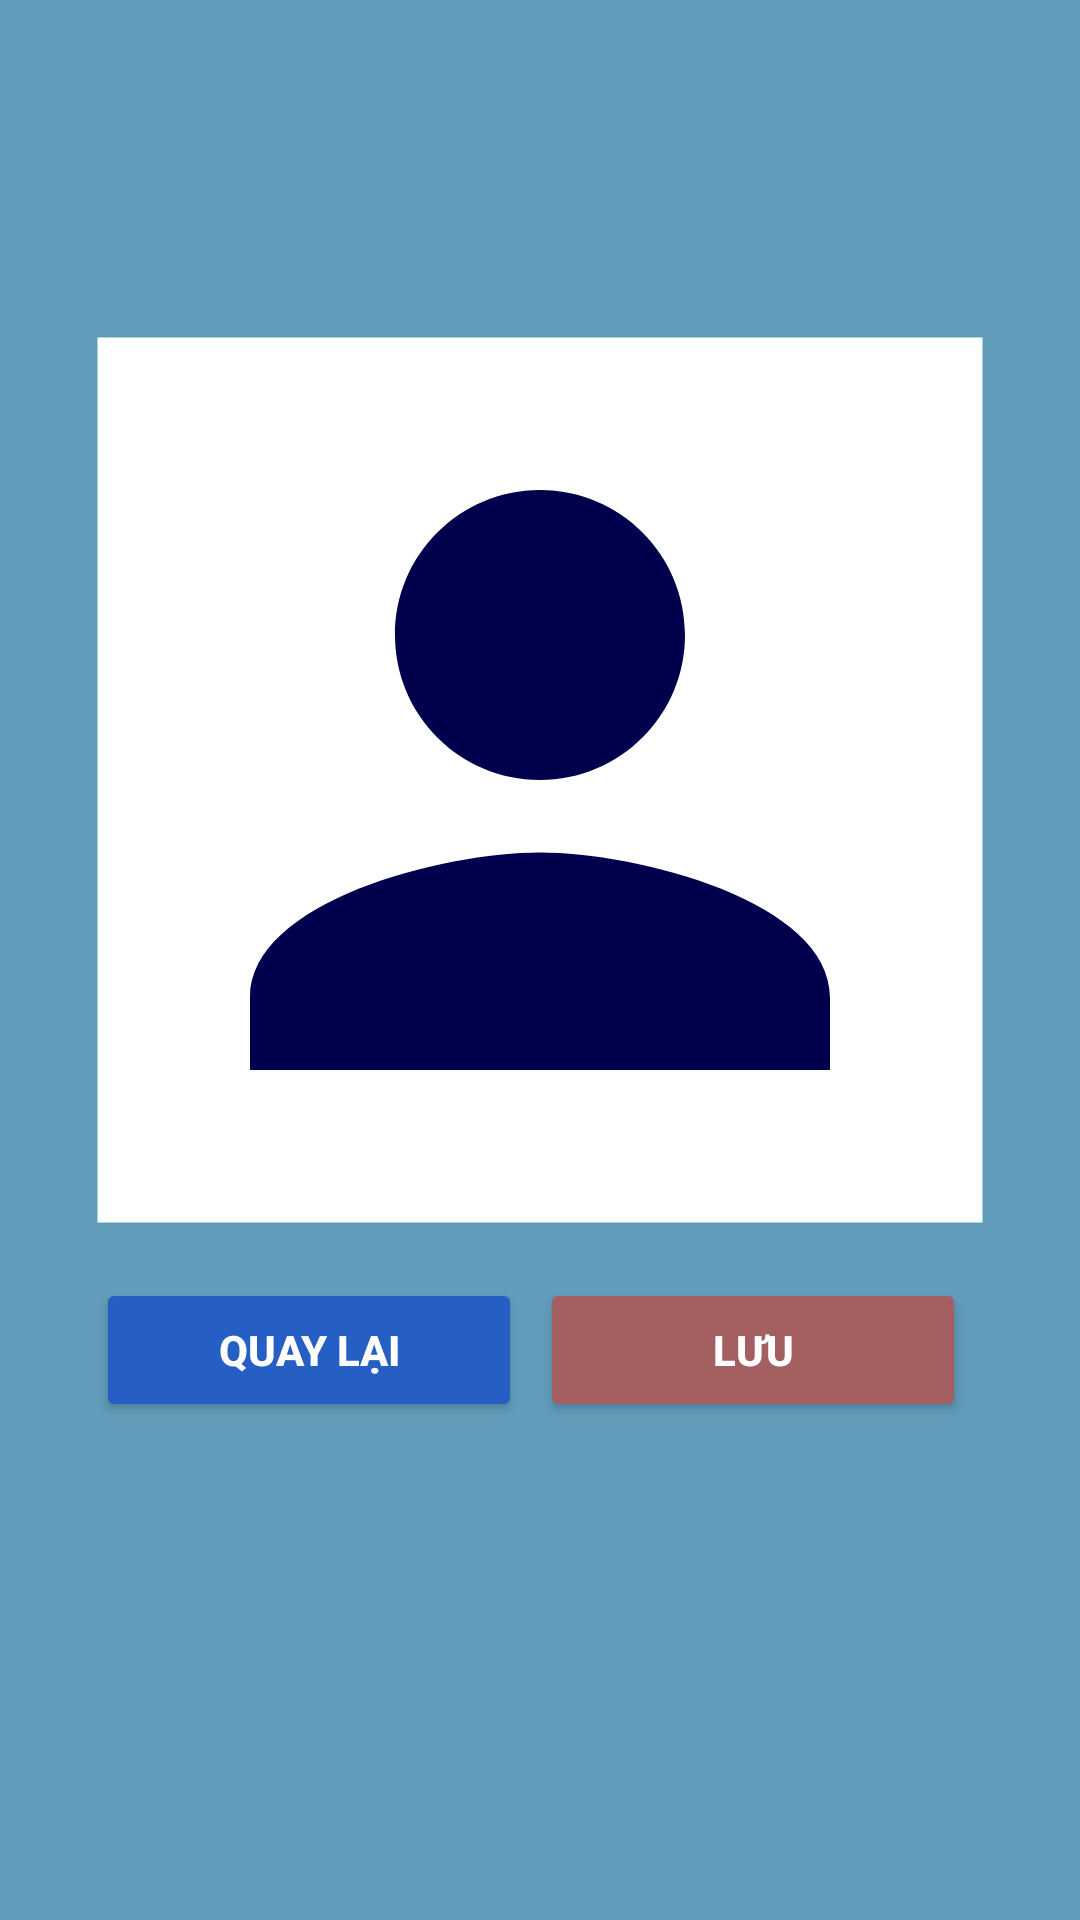

Reconstruct the res/layout file that produces this screen, plus the resources it refers to.
<!-- AndroidManifest.xml: application theme Theme.QuizApp -->
<!-- res/layout/activity_up_load_image_profile.xml -->
<?xml version="1.0" encoding="utf-8"?>
<LinearLayout xmlns:android="http://schemas.android.com/apk/res/android"
    xmlns:app="http://schemas.android.com/apk/res-auto"
    xmlns:tools="http://schemas.android.com/tools"
    android:layout_width="match_parent"
    android:layout_height="match_parent"
    tools:context=".Views.UpLoadImageProfileActivity"
    android:orientation="vertical"
    android:padding="16dp"
    android:gravity="center_horizontal"
    android:background="@color/colorblue">

    <androidx.appcompat.widget.Toolbar
        android:id="@+id/toolbar"
        android:layout_width="match_parent"
        android:layout_height="?attr/actionBarSize"
        android:layout_gravity="top"
        />

    <com.google.android.material.imageview.ShapeableImageView
        android:layout_width="300dp"
        android:layout_height="300dp"
        android:id="@+id/profileImgUpload"
        android:layout_marginTop="30dp"
        android:background="@color/white"
        android:scaleType="centerCrop"
        app:shapeAppearanceOverlay="@style/circular"
        app:strokeWidth="5dp"
        app:strokeColor="@color/white"
        android:padding="5dp"
        android:src="@drawable/baseline_person"
        app:layout_constraintEnd_toEndOf="parent"
        app:layout_constraintStart_toStartOf="parent"
        app:layout_constraintTop_toTopOf="parent"/>

    <LinearLayout
        android:layout_width="match_parent"
        android:layout_height="wrap_content"
        android:orientation="horizontal"
        android:weightSum="2"
        android:layout_margin="16dp">

        <Button
            android:layout_width="0dp"
            android:layout_height="wrap_content"
            android:layout_weight="1"
            android:textStyle="bold"
            android:text="Quay lại"
            android:textColor="#ffffff"
            android:backgroundTint="#255FC3"
            android:layout_marginRight="6dp"
            android:id="@+id/btnClose"/>

        <Button
            android:layout_width="0dp"
            android:layout_height="wrap_content"
            android:layout_weight="1"
            android:textStyle="bold"
            android:text="Lưu"
            android:textColor="@color/white"
            android:backgroundTint="@color/colorbrown"
            android:layout_marginRight="6dp"
            android:id="@+id/btnSave"/>
    </LinearLayout>

</LinearLayout>
<!-- resources referenced by this layout -->
<resources>
  <color name="colorblue">#619CBA</color>
  <color name="colorbrown">#A45F61</color>
  <color name="white">#FFFFFFFF</color>
  <!-- drawable baseline_person (drawable) -->
  <?xml version="1.0" encoding="utf-8"?>
  <vector android:height="24dp" android:tint="#00004D"
      android:viewportHeight="24" android:viewportWidth="24"
      android:width="24dp" xmlns:android="http://schemas.android.com/apk/res/android">
      <path android:fillColor="@android:color/white" android:pathData="M12,12c2.21,0 4,-1.79 4,-4s-1.79,-4 -4,-4 -4,1.79 -4,4 1.79,4 4,4zM12,14c-2.67,0 -8,1.34 -8,4v2h16v-2c0,-2.66 -5.33,-4 -8,-4z"/>
  </vector>
  <style name="Theme.QuizApp" parent="Base.Theme.QuizApp" />
  <style name="Base.Theme.QuizApp" parent="Theme.Material3.DayNight.NoActionBar">
          
          
      </style>
</resources>
